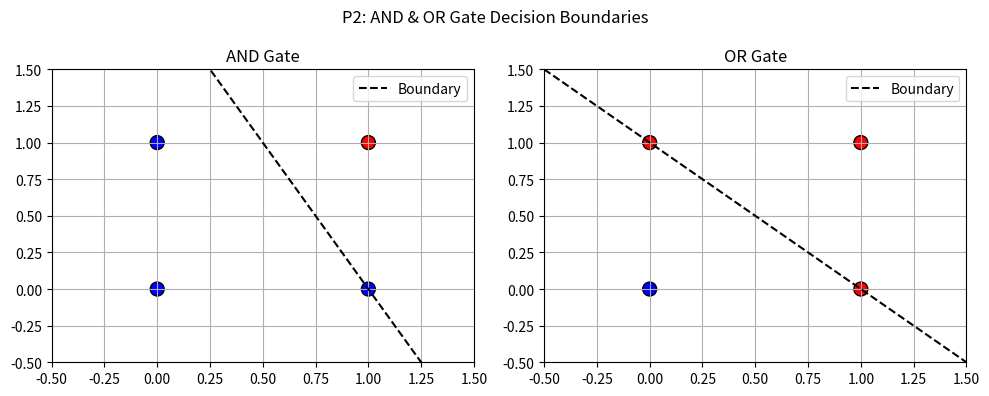

Python code for this plot:
import numpy as np
import matplotlib.pyplot as plt

X_gate = np.array([[0,0],[0,1],[1,0],[1,1]])
y_and  = np.array([0,0,0,1])
y_or   = np.array([0,1,1,1])

# 2. TRAIN FUNCTION (reusable perceptron)
def train_perceptron(X, y, lr=0.1, epochs=100):
    w = np.zeros(X.shape[1]); b = 0
    for _ in range(epochs):
        for xi, t in zip(X, y):
            pred  = int(np.dot(xi, w) + b >= 0)
            error = t - pred
            w += lr * error * xi
            b += lr * error
    return w, b

w_and, b_and = train_perceptron(X_gate, y_and)
w_or,  b_or  = train_perceptron(X_gate, y_or)

print("\n=== Program 2: AND / OR Gates ===")
print("AND Weights:", w_and, "Bias:", b_and)
print("OR  Weights:", w_or,  "Bias:", b_or)

# 3. PLOT both boundaries side by side
fig, axes = plt.subplots(1, 2, figsize=(10,4))
for ax, w, b, title, y in [
    (axes[0], w_and, b_and, "AND Gate", y_and),
    (axes[1], w_or,  b_or,  "OR Gate",  y_or)]:
    ax.scatter(X_gate[:,0], X_gate[:,1], c=y, cmap='bwr', s=100, edgecolors='k')
    xv = np.linspace(-0.5, 1.5, 100)
    ax.plot(xv, (-b - w[0]*xv) / w[1], 'k--', label='Boundary')
    ax.set_title(title); ax.set_xlim(-0.5,1.5); ax.set_ylim(-0.5,1.5)
    ax.grid(True); ax.legend()
plt.suptitle("P2: AND & OR Gate Decision Boundaries")
plt.tight_layout(); plt.show()
